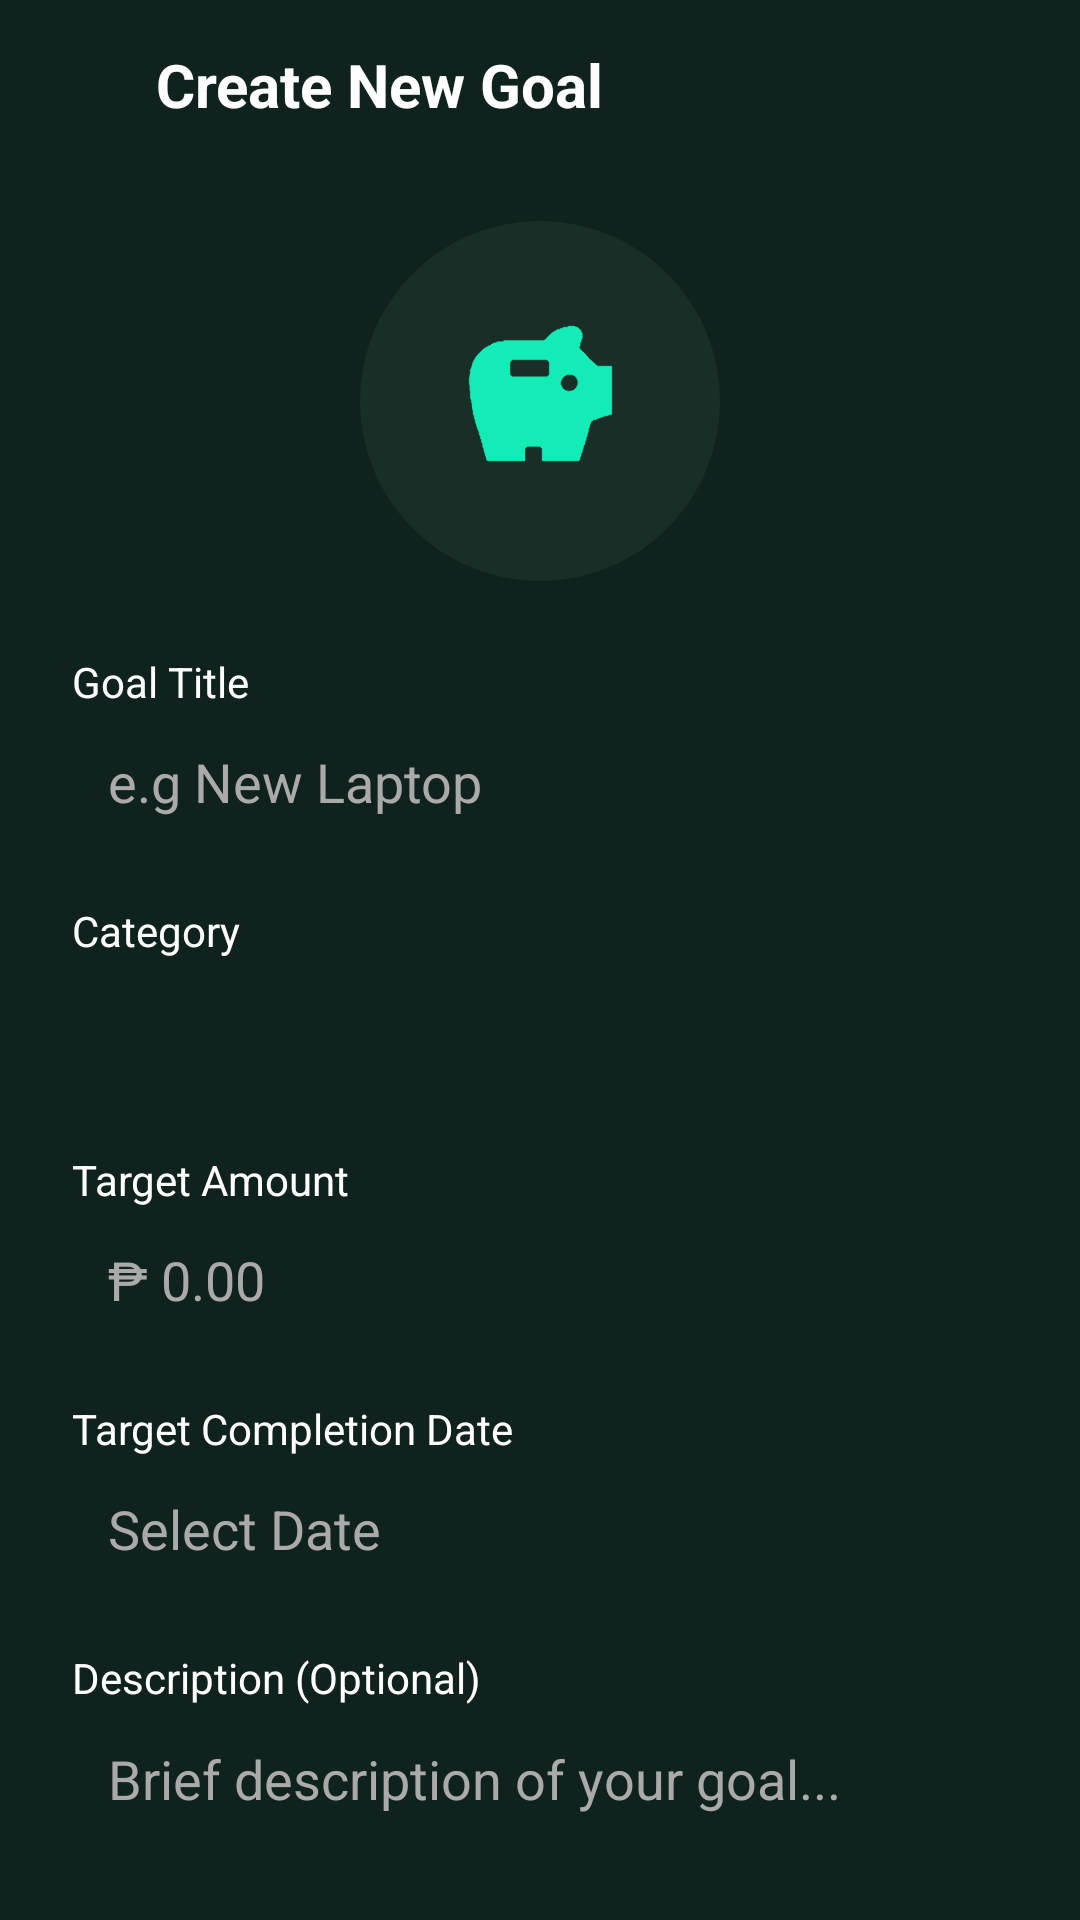

This screen was rendered from an Android layout file. Write that file and the resources it references.
<!-- AndroidManifest.xml: application theme Theme.TipidMate -->
<!-- res/layout/goal_create.xml -->
<?xml version="1.0" encoding="utf-8"?>
<androidx.constraintlayout.widget.ConstraintLayout xmlns:android="http://schemas.android.com/apk/res/android"
    xmlns:app="http://schemas.android.com/apk/res-auto"
    android:layout_width="match_parent"
    android:layout_height="match_parent"
    android:background="#10221D">

    
    <ImageView
        android:id="@+id/btn_back"
        android:layout_width="24dp"
        android:layout_height="24dp"
        android:layout_marginStart="16dp"
        android:layout_marginTop="16dp"
        android:src="@drawable/ic_back"
        app:tint="#FFFFFF"
        app:layout_constraintStart_toStartOf="parent"
        app:layout_constraintTop_toTopOf="parent" />

    
    <TextView
        android:id="@+id/tv_create_goal_title"
        android:layout_width="wrap_content"
        android:layout_height="wrap_content"
        android:text="Create New Goal"
        android:textColor="#FFFFFF"
        android:textSize="20sp"
        android:textStyle="bold"
        android:layout_marginStart="12dp"
        app:layout_constraintStart_toEndOf="@id/btn_back"
        app:layout_constraintTop_toTopOf="@id/btn_back"
        app:layout_constraintBottom_toBottomOf="@id/btn_back" />

    
    <FrameLayout
        android:id="@+id/logo_container"
        android:layout_width="120dp"
        android:layout_height="120dp"
        android:layout_marginTop="32dp"
        android:background="@drawable/bg_circle_dark"
        app:layout_constraintTop_toBottomOf="@id/tv_create_goal_title"
        app:layout_constraintStart_toStartOf="parent"
        app:layout_constraintEnd_toEndOf="parent">

        <ImageView
            android:id="@+id/logo_image"
            android:layout_width="64dp"
            android:layout_height="64dp"
            android:layout_gravity="center"
            android:src="@drawable/piggy" />
    </FrameLayout>

    
    <TextView
        android:id="@+id/label_goal_title"
        android:layout_width="0dp"
        android:layout_height="wrap_content"
        android:text="Goal Title"
        android:textColor="#FFFFFF"
        android:layout_marginTop="24dp"
        android:layout_marginHorizontal="24dp"
        app:layout_constraintTop_toBottomOf="@id/logo_container"
        app:layout_constraintStart_toStartOf="parent"
        app:layout_constraintEnd_toEndOf="parent" />

    <EditText
        android:id="@+id/et_goal_title"
        android:layout_width="0dp"
        android:layout_height="48dp"
        android:hint="e.g New Laptop"
        android:background="@drawable/bg_input_rounded"
        android:padding="12dp"
        android:textColor="#FFFFFF"
        android:textColorHint="#AAAAAA"
        app:layout_constraintTop_toBottomOf="@id/label_goal_title"
        app:layout_constraintStart_toStartOf="@id/label_goal_title"
        app:layout_constraintEnd_toEndOf="@id/label_goal_title" />

    
    <TextView
        android:id="@+id/label_category"
        android:layout_width="0dp"
        android:layout_height="wrap_content"
        android:text="Category"
        android:textColor="#FFFFFF"
        android:layout_marginTop="16dp"
        app:layout_constraintTop_toBottomOf="@id/et_goal_title"
        app:layout_constraintStart_toStartOf="@id/et_goal_title"
        app:layout_constraintEnd_toEndOf="@id/et_goal_title" />

    <Spinner
        android:id="@+id/sp_category"
        android:layout_width="0dp"
        android:layout_height="48dp"
        android:background="@drawable/bg_input_rounded"
        android:paddingStart="12dp"
        android:paddingEnd="12dp"
        app:layout_constraintTop_toBottomOf="@id/label_category"
        app:layout_constraintStart_toStartOf="@id/label_category"
        app:layout_constraintEnd_toEndOf="@id/label_category" />

    
    <TextView
        android:id="@+id/label_target_amount"
        android:layout_width="0dp"
        android:layout_height="wrap_content"
        android:text="Target Amount"
        android:textColor="#FFFFFF"
        android:layout_marginTop="16dp"
        app:layout_constraintTop_toBottomOf="@id/sp_category"
        app:layout_constraintStart_toStartOf="@id/sp_category"
        app:layout_constraintEnd_toEndOf="@id/sp_category" />

    <EditText
        android:id="@+id/et_target_amount"
        android:layout_width="0dp"
        android:layout_height="48dp"
        android:hint="₱ 0.00"
        android:inputType="numberDecimal"
        android:background="@drawable/bg_input_rounded"
        android:padding="12dp"
        android:textColor="#FFFFFF"
        android:textColorHint="#AAAAAA"
        app:layout_constraintTop_toBottomOf="@id/label_target_amount"
        app:layout_constraintStart_toStartOf="@id/label_target_amount"
        app:layout_constraintEnd_toEndOf="@id/label_target_amount" />

    
    <TextView
        android:id="@+id/label_completion_date"
        android:layout_width="0dp"
        android:layout_height="wrap_content"
        android:text="Target Completion Date"
        android:textColor="#FFFFFF"
        android:layout_marginTop="16dp"
        app:layout_constraintTop_toBottomOf="@id/et_target_amount"
        app:layout_constraintStart_toStartOf="@id/et_target_amount"
        app:layout_constraintEnd_toEndOf="@id/et_target_amount" />

    <EditText
        android:id="@+id/et_completion_date"
        android:layout_width="0dp"
        android:layout_height="48dp"
        android:hint="Select Date"
        android:focusable="false"
        android:background="@drawable/bg_input_rounded"
        android:padding="12dp"
        android:textColor="#FFFFFF"
        android:textColorHint="#AAAAAA"
        app:layout_constraintTop_toBottomOf="@id/label_completion_date"
        app:layout_constraintStart_toStartOf="@id/label_completion_date"
        app:layout_constraintEnd_toEndOf="@id/label_completion_date" />

    
    <TextView
        android:id="@+id/label_description"
        android:layout_width="0dp"
        android:layout_height="wrap_content"
        android:text="Description (Optional)"
        android:textColor="#FFFFFF"
        android:layout_marginTop="16dp"
        app:layout_constraintTop_toBottomOf="@id/et_completion_date"
        app:layout_constraintStart_toStartOf="@id/et_completion_date"
        app:layout_constraintEnd_toEndOf="@id/et_completion_date" />

    <EditText
        android:id="@+id/et_description"
        android:layout_width="0dp"
        android:layout_height="80dp"
        android:hint="Brief description of your goal..."
        android:background="@drawable/bg_input_rounded"
        android:padding="12dp"
        android:textColor="#FFFFFF"
        android:textColorHint="#AAAAAA"
        android:gravity="top"
        app:layout_constraintTop_toBottomOf="@id/label_description"
        app:layout_constraintStart_toStartOf="@id/label_description"
        app:layout_constraintEnd_toEndOf="@id/label_description" />

    
    <com.google.android.material.button.MaterialButton
        android:id="@+id/btn_set_goal"
        android:layout_width="0dp"
        android:layout_height="52dp"
        android:text="Set Goal"
        android:textStyle="bold"
        android:textColor="#000000"
        app:backgroundTint="#00E5CC"
        app:cornerRadius="14dp"
        app:rippleColor="#4000E5CC"
        android:layout_marginTop="24dp"
        android:layout_marginBottom="24dp"
        app:layout_constraintTop_toBottomOf="@id/et_description"
        app:layout_constraintStart_toStartOf="@id/et_description"
        app:layout_constraintEnd_toEndOf="@id/et_description"
        app:layout_constraintBottom_toBottomOf="parent" />

</androidx.constraintlayout.widget.ConstraintLayout>
<!-- resources referenced by this layout -->
<resources>
  <!-- drawable bg_circle_dark (drawable) -->
  <shape xmlns:android="http://schemas.android.com/apk/res/android"
      android:shape="oval">
      <solid android:color="#1A2E28" />
  </shape>
  <!-- drawable piggy: png bitmap (drawable, 10294 bytes) -->
  <style name="Theme.TipidMate" parent="Base.Theme.TipidMate" />
  <style name="Base.Theme.TipidMate" parent="Theme.Material3.DayNight.NoActionBar">
          
          
      </style>
</resources>
